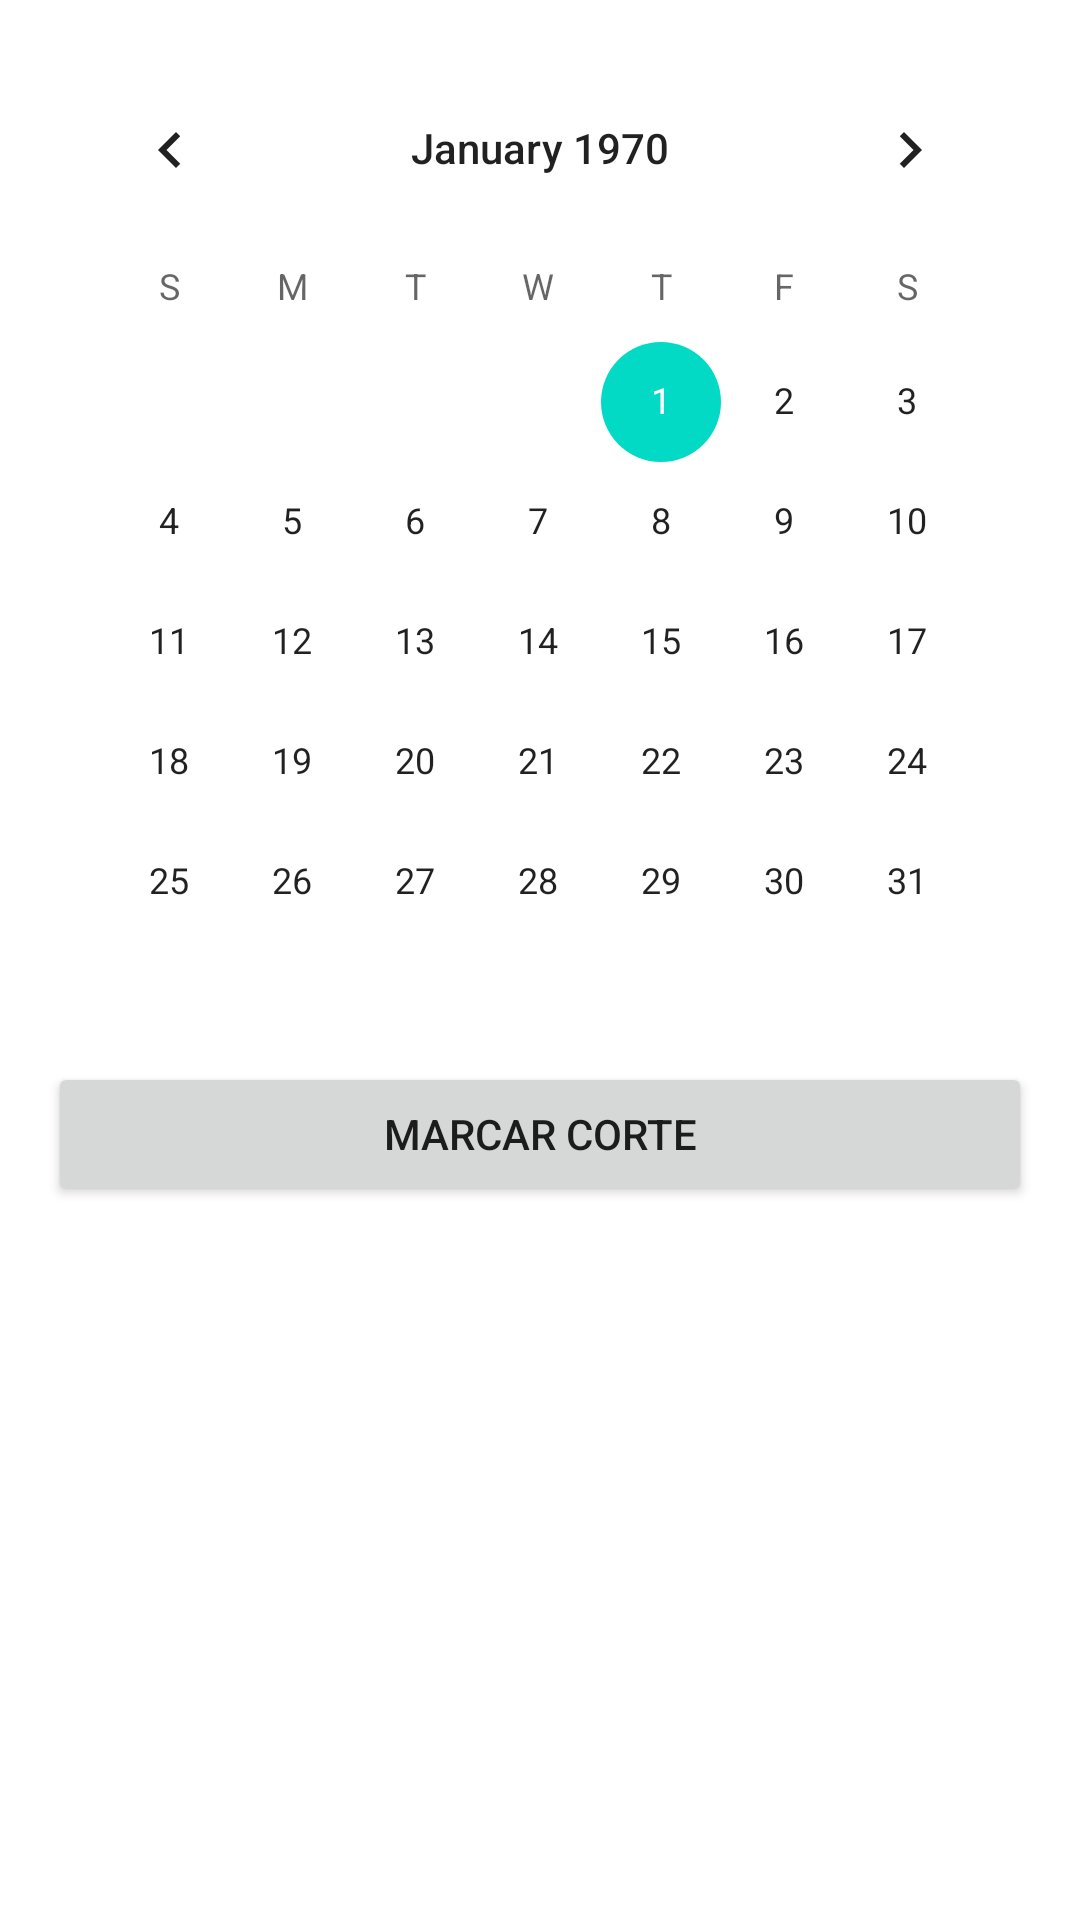

Android layout source for this screen:
<!-- AndroidManifest.xml: application theme Theme.Srbarber1 -->
<!-- res/layout/activity_agenda.xml -->
<?xml version="1.0" encoding="utf-8"?>
<LinearLayout xmlns:android="http://schemas.android.com/apk/res/android"
    android:layout_width="match_parent"
    android:layout_height="match_parent"
    android:orientation="vertical"
    android:padding="16dp">

    <CalendarView
        android:id="@+id/calendarView"
        android:layout_width="match_parent"
        android:layout_height="wrap_content" />

    <Button
        android:id="@+id/btnMarcarCorte"
        android:layout_width="match_parent"
        android:layout_height="wrap_content"
        android:text="Marcar Corte" />
</LinearLayout>
<!-- resources referenced by this layout -->
<resources>
  <style name="Theme.Srbarber1" parent="Theme.MaterialComponents.DayNight.NoActionBar"> 
          
          <item name="colorPrimary">@color/purple_500</item>
          <item name="colorPrimaryVariant">@color/purple_700</item>
          <item name="colorOnPrimary">@color/white</item>
          
          <item name="colorSecondary">@color/teal_200</item>
          <item name="colorSecondaryVariant">@color/teal_700</item>
          <item name="colorOnSecondary">@color/black</item>
          
          <item name="android:statusBarColor">?attr/colorPrimaryVariant</item>
          
      </style>
  <!-- not gathered from this repository: default colours our renderer supplied (Android Studio template values) -->
  <color name="purple_500">#FF6200EE</color>
  <color name="purple_700">#FF3700B3</color>
  <color name="teal_200">#FF03DAC5</color>
  <color name="teal_700">#FF018786</color>
  <color name="black">#FF000000</color>
  <color name="white">#FFFFFFFF</color>
</resources>
